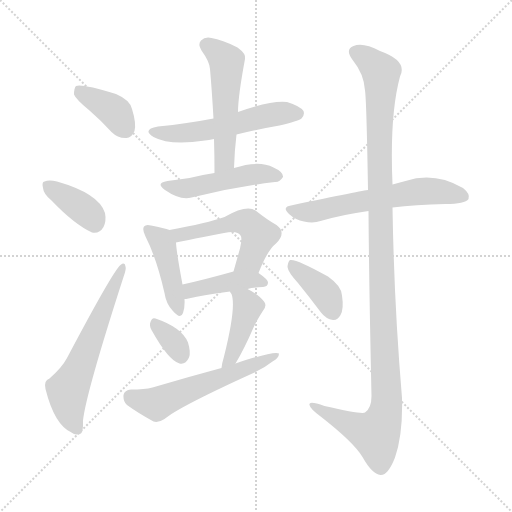
t = 0.00 s
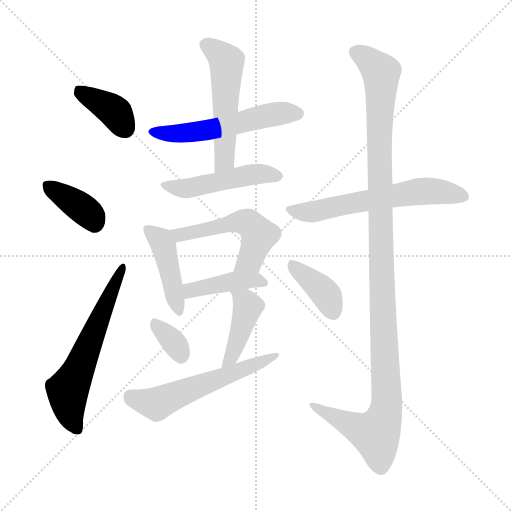
t = 2.02 s
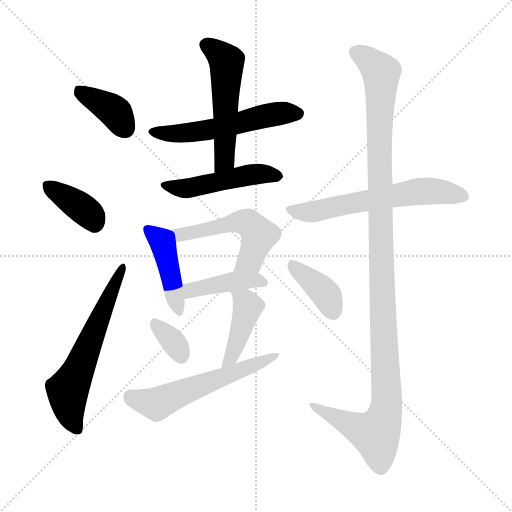
t = 4.05 s
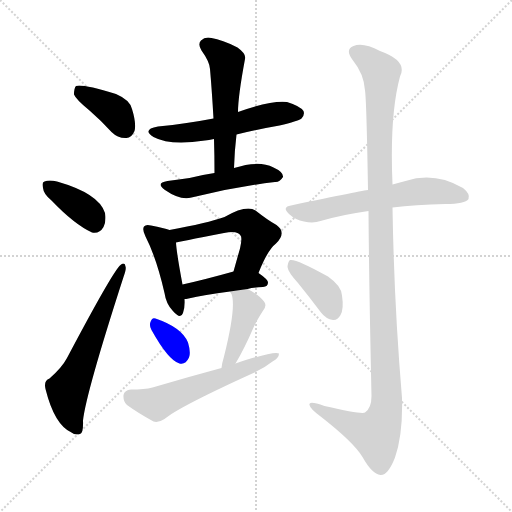
t = 6.07 s
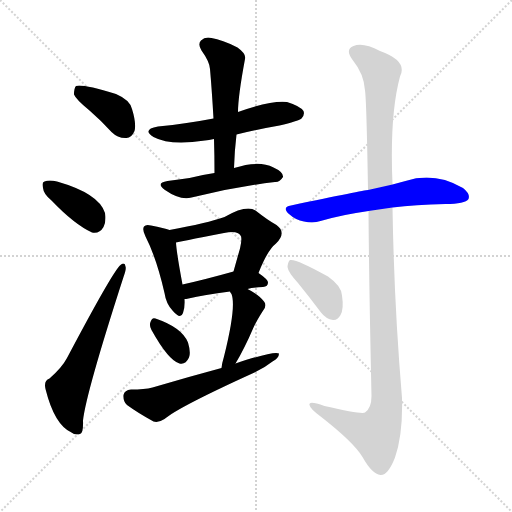
t = 8.09 s
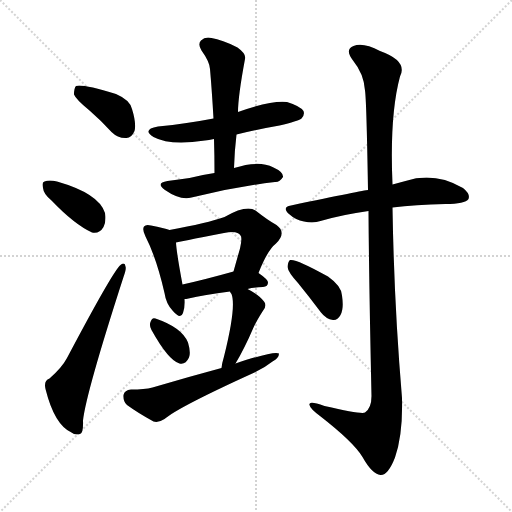
t = 10.11 s

The animated SVG that drew these frames (rendered in a browser with its animation timeline set to each time). Animation: 15 CSS @keyframes rules; one cycle of 10.11 s.

<svg version="1.1" viewBox="0 0 1024 1024" xmlns="http://www.w3.org/2000/svg">
  <g stroke="lightgray" stroke-dasharray="1,1" stroke-width="1" transform="scale(4, 4)">
    <line x1="0" y1="0" x2="256" y2="256"></line>
    <line x1="256" y1="0" x2="0" y2="256"></line>
    <line x1="128" y1="0" x2="128" y2="256"></line>
    <line x1="0" y1="128" x2="256" y2="128"></line>
  </g>
<g transform="scale(1, -1) translate(0, -900)">
   <style type="text/css">
    @keyframes keyframes0 {
      from {
       stroke: blue;
       stroke-dashoffset: 383;
       stroke-width: 128;
       }
       55% {
       animation-timing-function: step-end;
       stroke: blue;
       stroke-dashoffset: 0;
       stroke-width: 128;
       }
       to {
       stroke: black;
       stroke-width: 1024;
       }
       }
       #make-me-a-hanzi-animation-0 {
         animation: keyframes0 0.561686s both;
         animation-delay: 0.000000s;
         animation-timing-function: linear;
       }
    @keyframes keyframes1 {
      from {
       stroke: blue;
       stroke-dashoffset: 377;
       stroke-width: 128;
       }
       55% {
       animation-timing-function: step-end;
       stroke: blue;
       stroke-dashoffset: 0;
       stroke-width: 128;
       }
       to {
       stroke: black;
       stroke-width: 1024;
       }
       }
       #make-me-a-hanzi-animation-1 {
         animation: keyframes1 0.556803s both;
         animation-delay: 0.561686s;
         animation-timing-function: linear;
       }
    @keyframes keyframes2 {
      from {
       stroke: blue;
       stroke-dashoffset: 606;
       stroke-width: 128;
       }
       66% {
       animation-timing-function: step-end;
       stroke: blue;
       stroke-dashoffset: 0;
       stroke-width: 128;
       }
       to {
       stroke: black;
       stroke-width: 1024;
       }
       }
       #make-me-a-hanzi-animation-2 {
         animation: keyframes2 0.743164s both;
         animation-delay: 1.118490s;
         animation-timing-function: linear;
       }
    @keyframes keyframes3 {
      from {
       stroke: blue;
       stroke-dashoffset: 547;
       stroke-width: 128;
       }
       64% {
       animation-timing-function: step-end;
       stroke: blue;
       stroke-dashoffset: 0;
       stroke-width: 128;
       }
       to {
       stroke: black;
       stroke-width: 1024;
       }
       }
       #make-me-a-hanzi-animation-3 {
         animation: keyframes3 0.695150s both;
         animation-delay: 1.861654s;
         animation-timing-function: linear;
       }
    @keyframes keyframes4 {
      from {
       stroke: blue;
       stroke-dashoffset: 528;
       stroke-width: 128;
       }
       63% {
       animation-timing-function: step-end;
       stroke: blue;
       stroke-dashoffset: 0;
       stroke-width: 128;
       }
       to {
       stroke: black;
       stroke-width: 1024;
       }
       }
       #make-me-a-hanzi-animation-4 {
         animation: keyframes4 0.679688s both;
         animation-delay: 2.556803s;
         animation-timing-function: linear;
       }
    @keyframes keyframes5 {
      from {
       stroke: blue;
       stroke-dashoffset: 485;
       stroke-width: 128;
       }
       61% {
       animation-timing-function: step-end;
       stroke: blue;
       stroke-dashoffset: 0;
       stroke-width: 128;
       }
       to {
       stroke: black;
       stroke-width: 1024;
       }
       }
       #make-me-a-hanzi-animation-5 {
         animation: keyframes5 0.644694s both;
         animation-delay: 3.236491s;
         animation-timing-function: linear;
       }
    @keyframes keyframes6 {
      from {
       stroke: blue;
       stroke-dashoffset: 435;
       stroke-width: 128;
       }
       59% {
       animation-timing-function: step-end;
       stroke: blue;
       stroke-dashoffset: 0;
       stroke-width: 128;
       }
       to {
       stroke: black;
       stroke-width: 1024;
       }
       }
       #make-me-a-hanzi-animation-6 {
         animation: keyframes6 0.604004s both;
         animation-delay: 3.881185s;
         animation-timing-function: linear;
       }
    @keyframes keyframes7 {
      from {
       stroke: blue;
       stroke-dashoffset: 525;
       stroke-width: 128;
       }
       63% {
       animation-timing-function: step-end;
       stroke: blue;
       stroke-dashoffset: 0;
       stroke-width: 128;
       }
       to {
       stroke: black;
       stroke-width: 1024;
       }
       }
       #make-me-a-hanzi-animation-7 {
         animation: keyframes7 0.677246s both;
         animation-delay: 4.485189s;
         animation-timing-function: linear;
       }
    @keyframes keyframes8 {
      from {
       stroke: blue;
       stroke-dashoffset: 417;
       stroke-width: 128;
       }
       58% {
       animation-timing-function: step-end;
       stroke: blue;
       stroke-dashoffset: 0;
       stroke-width: 128;
       }
       to {
       stroke: black;
       stroke-width: 1024;
       }
       }
       #make-me-a-hanzi-animation-8 {
         animation: keyframes8 0.589355s both;
         animation-delay: 5.162435s;
         animation-timing-function: linear;
       }
    @keyframes keyframes9 {
      from {
       stroke: blue;
       stroke-dashoffset: 336;
       stroke-width: 128;
       }
       52% {
       animation-timing-function: step-end;
       stroke: blue;
       stroke-dashoffset: 0;
       stroke-width: 128;
       }
       to {
       stroke: black;
       stroke-width: 1024;
       }
       }
       #make-me-a-hanzi-animation-9 {
         animation: keyframes9 0.523438s both;
         animation-delay: 5.751790s;
         animation-timing-function: linear;
       }
    @keyframes keyframes10 {
      from {
       stroke: blue;
       stroke-dashoffset: 427;
       stroke-width: 128;
       }
       58% {
       animation-timing-function: step-end;
       stroke: blue;
       stroke-dashoffset: 0;
       stroke-width: 128;
       }
       to {
       stroke: black;
       stroke-width: 1024;
       }
       }
       #make-me-a-hanzi-animation-10 {
         animation: keyframes10 0.597493s both;
         animation-delay: 6.275228s;
         animation-timing-function: linear;
       }
    @keyframes keyframes11 {
      from {
       stroke: blue;
       stroke-dashoffset: 571;
       stroke-width: 128;
       }
       65% {
       animation-timing-function: step-end;
       stroke: blue;
       stroke-dashoffset: 0;
       stroke-width: 128;
       }
       to {
       stroke: black;
       stroke-width: 1024;
       }
       }
       #make-me-a-hanzi-animation-11 {
         animation: keyframes11 0.714681s both;
         animation-delay: 6.872721s;
         animation-timing-function: linear;
       }
    @keyframes keyframes12 {
      from {
       stroke: blue;
       stroke-dashoffset: 609;
       stroke-width: 128;
       }
       66% {
       animation-timing-function: step-end;
       stroke: blue;
       stroke-dashoffset: 0;
       stroke-width: 128;
       }
       to {
       stroke: black;
       stroke-width: 1024;
       }
       }
       #make-me-a-hanzi-animation-12 {
         animation: keyframes12 0.745605s both;
         animation-delay: 7.587402s;
         animation-timing-function: linear;
       }
    @keyframes keyframes13 {
      from {
       stroke: blue;
       stroke-dashoffset: 1188;
       stroke-width: 128;
       }
       79% {
       animation-timing-function: step-end;
       stroke: blue;
       stroke-dashoffset: 0;
       stroke-width: 128;
       }
       to {
       stroke: black;
       stroke-width: 1024;
       }
       }
       #make-me-a-hanzi-animation-13 {
         animation: keyframes13 1.216797s both;
         animation-delay: 8.333008s;
         animation-timing-function: linear;
       }
    @keyframes keyframes14 {
      from {
       stroke: blue;
       stroke-dashoffset: 386;
       stroke-width: 128;
       }
       56% {
       animation-timing-function: step-end;
       stroke: blue;
       stroke-dashoffset: 0;
       stroke-width: 128;
       }
       to {
       stroke: black;
       stroke-width: 1024;
       }
       }
       #make-me-a-hanzi-animation-14 {
         animation: keyframes14 0.564128s both;
         animation-delay: 9.549805s;
         animation-timing-function: linear;
       }
</style>
<path d="M 179.0 679.0 Q 201.0 660.0 223.0 636.0 Q 236.0 623.0 253.0 624.0 Q 263.0 624.0 269.0 638.0 Q 273.0 653.0 264.0 682.0 Q 260.0 700.0 232.0 712.0 Q 163.0 733.0 152.0 728.0 Q 148.0 724.0 148.0 711.0 Q 152.0 701.0 179.0 679.0 Z" fill="lightgray"></path> 
<path d="M 103.0 499.0 Q 149.0 451.0 184.0 435.0 Q 199.0 432.0 207.0 446.0 Q 213.0 458.0 210.0 474.0 Q 198.0 513.0 114.0 537.0 Q 98.0 541.0 89.0 537.0 Q 83.0 536.0 86.0 524.0 Q 87.0 512.0 103.0 499.0 Z" fill="lightgray"></path> 
<path d="M 99.0 143.0 Q 87.0 139.0 91.0 122.0 Q 109.0 50.0 143.0 35.0 Q 150.0 29.0 160.0 32.0 Q 167.0 33.0 166.0 59.0 Q 172.0 114.0 247.0 346.0 Q 253.0 362.0 251.0 367.0 Q 250.0 377.0 241.0 370.0 Q 226.0 358.0 134.0 184.0 Q 124.0 165.0 99.0 143.0 Z" fill="lightgray"></path> 
<path d="M 473.0 631.0 Q 513.0 641.0 559.0 649.0 Q 596.0 658.0 603.0 663.0 Q 610.0 670.0 607.0 678.0 Q 600.0 688.0 574.0 696.0 Q 544.0 700.0 476.0 676.0 L 427.0 663.0 Q 375.0 653.0 316.0 647.0 Q 283.0 641.0 307.0 626.0 Q 340.0 608.0 410.0 619.0 Q 417.0 620.0 428.0 622.0 L 473.0 631.0 Z" fill="lightgray"></path> 
<path d="M 468.0 564.0 Q 469.0 598.0 473.0 631.0 L 476.0 676.0 Q 476.0 707.0 490.0 782.0 Q 493.0 792.0 475.0 805.0 Q 444.0 821.0 423.0 824.0 Q 410.0 827.0 402.0 819.0 Q 395.0 812.0 403.0 799.0 Q 419.0 777.0 420.0 762.0 Q 424.0 716.0 427.0 663.0 L 428.0 622.0 Q 429.0 589.0 429.0 554.0 C 429.0 524.0 467.0 534.0 468.0 564.0 Z" fill="lightgray"></path> 
<path d="M 429.0 554.0 Q 402.0 550.0 379.0 544.0 Q 358.0 541.0 335.0 538.0 Q 310.0 534.0 330.0 520.0 Q 360.0 499.0 383.0 505.0 Q 467.0 526.0 550.0 536.0 Q 559.0 535.0 566.0 546.0 Q 567.0 556.0 547.0 565.0 Q 517.0 580.0 468.0 564.0 L 429.0 554.0 Z" fill="lightgray"></path> 
<path d="M 339.0 440.0 Q 329.0 444.0 302.0 449.0 Q 292.0 452.0 288.0 447.0 Q 284.0 441.0 291.0 427.0 Q 313.0 384.0 329.0 314.0 Q 332.0 293.0 345.0 279.0 Q 361.0 260.0 366.0 274.0 Q 370.0 284.0 369.0 302.0 L 365.0 331.0 Q 353.0 395.0 352.0 415.0 C 350.0 436.0 350.0 436.0 339.0 440.0 Z" fill="lightgray"></path> 
<path d="M 517.0 354.0 Q 535.0 400.0 552.0 413.0 Q 574.0 435.0 553.0 450.0 Q 535.0 460.0 511.0 479.0 Q 493.0 491.0 449.0 466.0 Q 415.0 454.0 339.0 440.0 C 310.0 434.0 323.0 409.0 352.0 415.0 Q 355.0 416.0 448.0 434.0 Q 475.0 440.0 481.0 429.0 Q 485.0 425.0 480.0 403.0 Q 474.0 382.0 467.0 357.0 C 459.0 328.0 506.0 326.0 517.0 354.0 Z" fill="lightgray"></path> 
<path d="M 495.0 322.0 Q 508.0 325.0 526.0 326.0 Q 536.0 327.0 536.0 335.0 Q 536.0 341.0 517.0 354.0 C 500.0 366.0 496.0 365.0 467.0 357.0 Q 410.0 341.0 365.0 331.0 C 336.0 324.0 339.0 299.0 369.0 302.0 Q 372.0 302.0 377.0 303.0 Q 407.0 310.0 460.0 317.0 L 495.0 322.0 Z" fill="lightgray"></path> 
<path d="M 303.0 240.0 Q 337.0 179.0 359.0 173.0 Q 371.0 170.0 378.0 185.0 Q 382.0 195.0 376.0 215.0 Q 364.0 245.0 311.0 263.0 Q 304.0 266.0 301.0 256.0 Q 298.0 249.0 303.0 240.0 Z" fill="lightgray"></path> 
<path d="M 471.0 173.0 Q 489.0 203.0 507.0 245.0 Q 513.0 258.0 525.0 277.0 Q 535.0 289.0 528.0 297.0 Q 519.0 310.0 495.0 322.0 C 468.0 336.0 445.0 343.0 460.0 317.0 Q 460.0 316.0 463.0 312.0 Q 473.0 287.0 448.0 187.0 Q 444.0 174.0 443.0 164.0 C 439.0 134.0 456.0 147.0 471.0 173.0 Z" fill="lightgray"></path> 
<path d="M 443.0 164.0 Q 376.0 146.0 305.0 125.0 Q 289.0 121.0 262.0 121.0 Q 249.0 120.0 247.0 110.0 Q 246.0 97.0 254.0 90.0 Q 276.0 74.0 307.0 57.0 Q 317.0 54.0 329.0 62.0 Q 357.0 86.0 509.0 155.0 Q 530.0 165.0 545.0 177.0 Q 558.0 184.0 558.0 193.0 Q 549.0 199.0 471.0 173.0 L 443.0 164.0 Z" fill="lightgray"></path> 
<path d="M 785.0 485.0 Q 830.0 491.0 891.0 492.0 Q 930.0 492.0 937.0 502.0 Q 941.0 512.0 926.0 524.0 Q 869.0 557.0 811.0 538.0 Q 798.0 535.0 785.0 531.0 L 736.0 520.0 Q 729.0 520.0 582.0 489.0 Q 563.0 486.0 578.0 472.0 Q 591.0 460.0 608.0 457.0 Q 627.0 453.0 641.0 458.0 Q 686.0 471.0 737.0 478.0 L 785.0 485.0 Z" fill="lightgray"></path> 
<path d="M 737.0 478.0 Q 738.0 336.0 743.0 108.0 Q 743.0 84.0 730.0 75.0 Q 723.0 71.0 649.0 88.0 Q 616.0 100.0 619.0 90.0 Q 620.0 83.0 640.0 68.0 Q 707.0 16.0 725.0 -14.0 Q 744.0 -48.0 761.0 -50.0 Q 776.0 -51.0 790.0 -15.0 Q 806.0 31.0 804.0 104.0 Q 788.0 294.0 785.0 485.0 L 785.0 531.0 Q 779.0 669.0 800.0 747.0 Q 816.0 778.0 760.0 798.0 Q 726.0 816.0 707.0 808.0 Q 689.0 801.0 706.0 779.0 Q 728.0 752.0 730.0 719.0 Q 733.0 700.0 736.0 520.0 L 737.0 478.0 Z" fill="lightgray"></path> 
<path d="M 596.0 334.0 Q 618.0 307.0 642.0 275.0 Q 652.0 262.0 666.0 260.0 Q 675.0 259.0 681.0 270.0 Q 688.0 282.0 684.0 309.0 Q 683.0 328.0 656.0 347.0 Q 592.0 383.0 580.0 380.0 Q 576.0 377.0 575.0 366.0 Q 576.0 356.0 596.0 334.0 Z" fill="lightgray"></path> 
      <clipPath id="make-me-a-hanzi-clip-0">
      <path d="M 179.0 679.0 Q 201.0 660.0 223.0 636.0 Q 236.0 623.0 253.0 624.0 Q 263.0 624.0 269.0 638.0 Q 273.0 653.0 264.0 682.0 Q 260.0 700.0 232.0 712.0 Q 163.0 733.0 152.0 728.0 Q 148.0 724.0 148.0 711.0 Q 152.0 701.0 179.0 679.0 Z" fill="lightgray"></path>
      </clipPath>
      <path clip-path="url(#make-me-a-hanzi-clip-0)" d="M 156.0 722.0 L 225.0 680.0 L 251.0 642.0 " fill="none" id="make-me-a-hanzi-animation-0" stroke-dasharray="255 510" stroke-linecap="round"></path>

      <clipPath id="make-me-a-hanzi-clip-1">
      <path d="M 103.0 499.0 Q 149.0 451.0 184.0 435.0 Q 199.0 432.0 207.0 446.0 Q 213.0 458.0 210.0 474.0 Q 198.0 513.0 114.0 537.0 Q 98.0 541.0 89.0 537.0 Q 83.0 536.0 86.0 524.0 Q 87.0 512.0 103.0 499.0 Z" fill="lightgray"></path>
      </clipPath>
      <path clip-path="url(#make-me-a-hanzi-clip-1)" d="M 96.0 529.0 L 168.0 481.0 L 189.0 454.0 " fill="none" id="make-me-a-hanzi-animation-1" stroke-dasharray="249 498" stroke-linecap="round"></path>

      <clipPath id="make-me-a-hanzi-clip-2">
      <path d="M 99.0 143.0 Q 87.0 139.0 91.0 122.0 Q 109.0 50.0 143.0 35.0 Q 150.0 29.0 160.0 32.0 Q 167.0 33.0 166.0 59.0 Q 172.0 114.0 247.0 346.0 Q 253.0 362.0 251.0 367.0 Q 250.0 377.0 241.0 370.0 Q 226.0 358.0 134.0 184.0 Q 124.0 165.0 99.0 143.0 Z" fill="lightgray"></path>
      </clipPath>
      <path clip-path="url(#make-me-a-hanzi-clip-2)" d="M 155.0 41.0 L 138.0 80.0 L 135.0 119.0 L 245.0 364.0 " fill="none" id="make-me-a-hanzi-animation-2" stroke-dasharray="478 956" stroke-linecap="round"></path>

      <clipPath id="make-me-a-hanzi-clip-3">
      <path d="M 473.0 631.0 Q 513.0 641.0 559.0 649.0 Q 596.0 658.0 603.0 663.0 Q 610.0 670.0 607.0 678.0 Q 600.0 688.0 574.0 696.0 Q 544.0 700.0 476.0 676.0 L 427.0 663.0 Q 375.0 653.0 316.0 647.0 Q 283.0 641.0 307.0 626.0 Q 340.0 608.0 410.0 619.0 Q 417.0 620.0 428.0 622.0 L 473.0 631.0 Z" fill="lightgray"></path>
      </clipPath>
      <path clip-path="url(#make-me-a-hanzi-clip-3)" d="M 309.0 638.0 L 380.0 634.0 L 539.0 670.0 L 596.0 673.0 " fill="none" id="make-me-a-hanzi-animation-3" stroke-dasharray="419 838" stroke-linecap="round"></path>

      <clipPath id="make-me-a-hanzi-clip-4">
      <path d="M 468.0 564.0 Q 469.0 598.0 473.0 631.0 L 476.0 676.0 Q 476.0 707.0 490.0 782.0 Q 493.0 792.0 475.0 805.0 Q 444.0 821.0 423.0 824.0 Q 410.0 827.0 402.0 819.0 Q 395.0 812.0 403.0 799.0 Q 419.0 777.0 420.0 762.0 Q 424.0 716.0 427.0 663.0 L 428.0 622.0 Q 429.0 589.0 429.0 554.0 C 429.0 524.0 467.0 534.0 468.0 564.0 Z" fill="lightgray"></path>
      </clipPath>
      <path clip-path="url(#make-me-a-hanzi-clip-4)" d="M 413.0 810.0 L 453.0 775.0 L 449.0 580.0 L 434.0 561.0 " fill="none" id="make-me-a-hanzi-animation-4" stroke-dasharray="400 800" stroke-linecap="round"></path>

      <clipPath id="make-me-a-hanzi-clip-5">
      <path d="M 429.0 554.0 Q 402.0 550.0 379.0 544.0 Q 358.0 541.0 335.0 538.0 Q 310.0 534.0 330.0 520.0 Q 360.0 499.0 383.0 505.0 Q 467.0 526.0 550.0 536.0 Q 559.0 535.0 566.0 546.0 Q 567.0 556.0 547.0 565.0 Q 517.0 580.0 468.0 564.0 L 429.0 554.0 Z" fill="lightgray"></path>
      </clipPath>
      <path clip-path="url(#make-me-a-hanzi-clip-5)" d="M 331.0 530.0 L 368.0 523.0 L 499.0 551.0 L 556.0 548.0 " fill="none" id="make-me-a-hanzi-animation-5" stroke-dasharray="357 714" stroke-linecap="round"></path>

      <clipPath id="make-me-a-hanzi-clip-6">
      <path d="M 339.0 440.0 Q 329.0 444.0 302.0 449.0 Q 292.0 452.0 288.0 447.0 Q 284.0 441.0 291.0 427.0 Q 313.0 384.0 329.0 314.0 Q 332.0 293.0 345.0 279.0 Q 361.0 260.0 366.0 274.0 Q 370.0 284.0 369.0 302.0 L 365.0 331.0 Q 353.0 395.0 352.0 415.0 C 350.0 436.0 350.0 436.0 339.0 440.0 Z" fill="lightgray"></path>
      </clipPath>
      <path clip-path="url(#make-me-a-hanzi-clip-6)" d="M 296.0 442.0 L 322.0 419.0 L 330.0 399.0 L 356.0 279.0 " fill="none" id="make-me-a-hanzi-animation-6" stroke-dasharray="307 614" stroke-linecap="round"></path>

      <clipPath id="make-me-a-hanzi-clip-7">
      <path d="M 517.0 354.0 Q 535.0 400.0 552.0 413.0 Q 574.0 435.0 553.0 450.0 Q 535.0 460.0 511.0 479.0 Q 493.0 491.0 449.0 466.0 Q 415.0 454.0 339.0 440.0 C 310.0 434.0 323.0 409.0 352.0 415.0 Q 355.0 416.0 448.0 434.0 Q 475.0 440.0 481.0 429.0 Q 485.0 425.0 480.0 403.0 Q 474.0 382.0 467.0 357.0 C 459.0 328.0 506.0 326.0 517.0 354.0 Z" fill="lightgray"></path>
      </clipPath>
      <path clip-path="url(#make-me-a-hanzi-clip-7)" d="M 349.0 437.0 L 359.0 430.0 L 433.0 443.0 L 467.0 456.0 L 499.0 452.0 L 518.0 430.0 L 516.0 422.0 L 500.0 380.0 L 474.0 364.0 " fill="none" id="make-me-a-hanzi-animation-7" stroke-dasharray="397 794" stroke-linecap="round"></path>

      <clipPath id="make-me-a-hanzi-clip-8">
      <path d="M 495.0 322.0 Q 508.0 325.0 526.0 326.0 Q 536.0 327.0 536.0 335.0 Q 536.0 341.0 517.0 354.0 C 500.0 366.0 496.0 365.0 467.0 357.0 Q 410.0 341.0 365.0 331.0 C 336.0 324.0 339.0 299.0 369.0 302.0 Q 372.0 302.0 377.0 303.0 Q 407.0 310.0 460.0 317.0 L 495.0 322.0 Z" fill="lightgray"></path>
      </clipPath>
      <path clip-path="url(#make-me-a-hanzi-clip-8)" d="M 372.0 310.0 L 388.0 321.0 L 463.0 337.0 L 510.0 340.0 L 527.0 335.0 " fill="none" id="make-me-a-hanzi-animation-8" stroke-dasharray="289 578" stroke-linecap="round"></path>

      <clipPath id="make-me-a-hanzi-clip-9">
      <path d="M 303.0 240.0 Q 337.0 179.0 359.0 173.0 Q 371.0 170.0 378.0 185.0 Q 382.0 195.0 376.0 215.0 Q 364.0 245.0 311.0 263.0 Q 304.0 266.0 301.0 256.0 Q 298.0 249.0 303.0 240.0 Z" fill="lightgray"></path>
      </clipPath>
      <path clip-path="url(#make-me-a-hanzi-clip-9)" d="M 312.0 251.0 L 348.0 214.0 L 362.0 189.0 " fill="none" id="make-me-a-hanzi-animation-9" stroke-dasharray="208 416" stroke-linecap="round"></path>

      <clipPath id="make-me-a-hanzi-clip-10">
      <path d="M 471.0 173.0 Q 489.0 203.0 507.0 245.0 Q 513.0 258.0 525.0 277.0 Q 535.0 289.0 528.0 297.0 Q 519.0 310.0 495.0 322.0 C 468.0 336.0 445.0 343.0 460.0 317.0 Q 460.0 316.0 463.0 312.0 Q 473.0 287.0 448.0 187.0 Q 444.0 174.0 443.0 164.0 C 439.0 134.0 456.0 147.0 471.0 173.0 Z" fill="lightgray"></path>
      </clipPath>
      <path clip-path="url(#make-me-a-hanzi-clip-10)" d="M 466.0 317.0 L 496.0 286.0 L 471.0 208.0 L 449.0 168.0 " fill="none" id="make-me-a-hanzi-animation-10" stroke-dasharray="299 598" stroke-linecap="round"></path>

      <clipPath id="make-me-a-hanzi-clip-11">
      <path d="M 443.0 164.0 Q 376.0 146.0 305.0 125.0 Q 289.0 121.0 262.0 121.0 Q 249.0 120.0 247.0 110.0 Q 246.0 97.0 254.0 90.0 Q 276.0 74.0 307.0 57.0 Q 317.0 54.0 329.0 62.0 Q 357.0 86.0 509.0 155.0 Q 530.0 165.0 545.0 177.0 Q 558.0 184.0 558.0 193.0 Q 549.0 199.0 471.0 173.0 L 443.0 164.0 Z" fill="lightgray"></path>
      </clipPath>
      <path clip-path="url(#make-me-a-hanzi-clip-11)" d="M 261.0 107.0 L 313.0 92.0 L 555.0 189.0 " fill="none" id="make-me-a-hanzi-animation-11" stroke-dasharray="443 886" stroke-linecap="round"></path>

      <clipPath id="make-me-a-hanzi-clip-12">
      <path d="M 785.0 485.0 Q 830.0 491.0 891.0 492.0 Q 930.0 492.0 937.0 502.0 Q 941.0 512.0 926.0 524.0 Q 869.0 557.0 811.0 538.0 Q 798.0 535.0 785.0 531.0 L 736.0 520.0 Q 729.0 520.0 582.0 489.0 Q 563.0 486.0 578.0 472.0 Q 591.0 460.0 608.0 457.0 Q 627.0 453.0 641.0 458.0 Q 686.0 471.0 737.0 478.0 L 785.0 485.0 Z" fill="lightgray"></path>
      </clipPath>
      <path clip-path="url(#make-me-a-hanzi-clip-12)" d="M 580.0 481.0 L 617.0 476.0 L 837.0 517.0 L 871.0 518.0 L 928.0 507.0 " fill="none" id="make-me-a-hanzi-animation-12" stroke-dasharray="481 962" stroke-linecap="round"></path>

      <clipPath id="make-me-a-hanzi-clip-13">
      <path d="M 737.0 478.0 Q 738.0 336.0 743.0 108.0 Q 743.0 84.0 730.0 75.0 Q 723.0 71.0 649.0 88.0 Q 616.0 100.0 619.0 90.0 Q 620.0 83.0 640.0 68.0 Q 707.0 16.0 725.0 -14.0 Q 744.0 -48.0 761.0 -50.0 Q 776.0 -51.0 790.0 -15.0 Q 806.0 31.0 804.0 104.0 Q 788.0 294.0 785.0 485.0 L 785.0 531.0 Q 779.0 669.0 800.0 747.0 Q 816.0 778.0 760.0 798.0 Q 726.0 816.0 707.0 808.0 Q 689.0 801.0 706.0 779.0 Q 728.0 752.0 730.0 719.0 Q 733.0 700.0 736.0 520.0 L 737.0 478.0 Z" fill="lightgray"></path>
      </clipPath>
      <path clip-path="url(#make-me-a-hanzi-clip-13)" d="M 713.0 793.0 L 742.0 776.0 L 762.0 755.0 L 758.0 584.0 L 771.0 76.0 L 752.0 32.0 L 708.0 47.0 L 638.0 81.0 L 636.0 88.0 L 625.0 88.0 " fill="none" id="make-me-a-hanzi-animation-13" stroke-dasharray="1060 2120" stroke-linecap="round"></path>

      <clipPath id="make-me-a-hanzi-clip-14">
      <path d="M 596.0 334.0 Q 618.0 307.0 642.0 275.0 Q 652.0 262.0 666.0 260.0 Q 675.0 259.0 681.0 270.0 Q 688.0 282.0 684.0 309.0 Q 683.0 328.0 656.0 347.0 Q 592.0 383.0 580.0 380.0 Q 576.0 377.0 575.0 366.0 Q 576.0 356.0 596.0 334.0 Z" fill="lightgray"></path>
      </clipPath>
      <path clip-path="url(#make-me-a-hanzi-clip-14)" d="M 583.0 371.0 L 646.0 319.0 L 667.0 275.0 " fill="none" id="make-me-a-hanzi-animation-14" stroke-dasharray="258 516" stroke-linecap="round"></path>

</g>
</svg>
